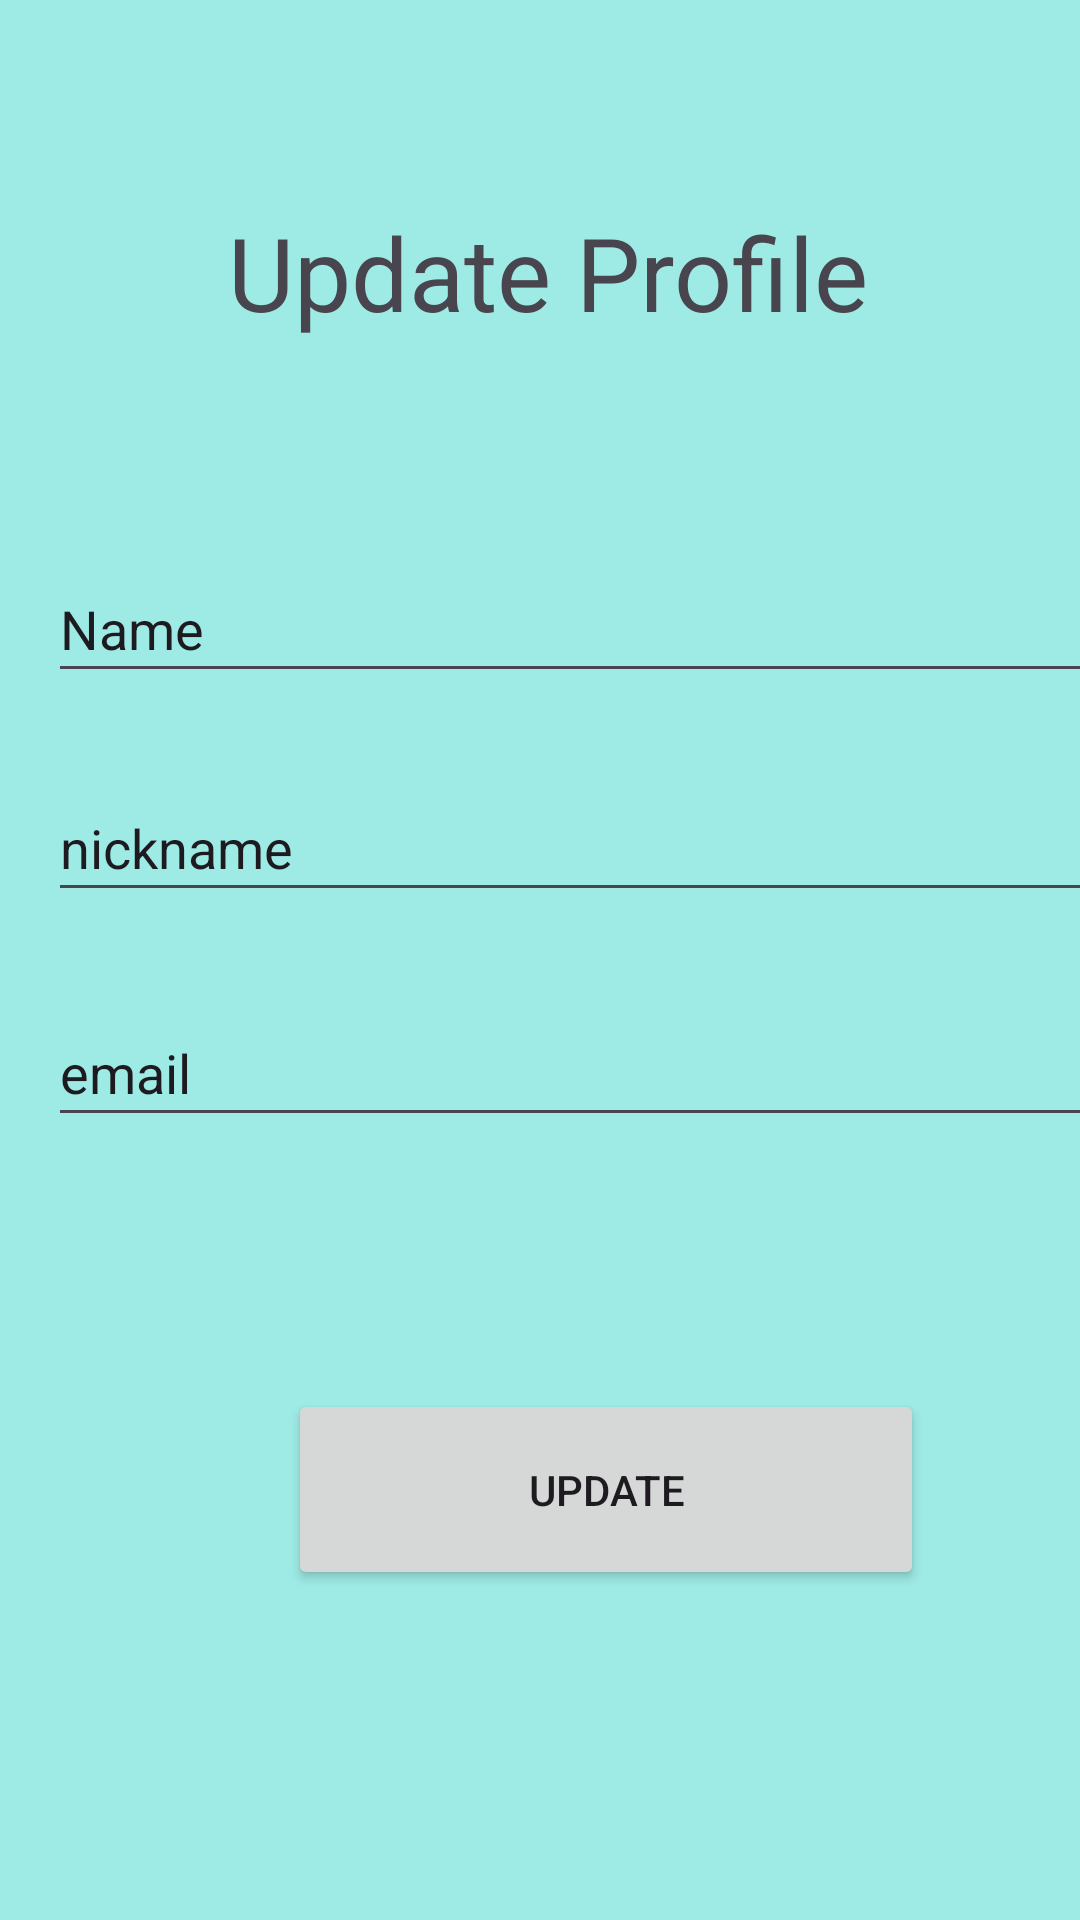

Layout XML and referenced resources for this Android screen:
<!-- AndroidManifest.xml: application theme Theme.HomeActivity -->
<!-- res/layout/activity_update_user.xml -->
<?xml version="1.0" encoding="utf-8"?>
<androidx.constraintlayout.widget.ConstraintLayout xmlns:android="http://schemas.android.com/apk/res/android"
    xmlns:app="http://schemas.android.com/apk/res-auto"
    xmlns:tools="http://schemas.android.com/tools"
    android:layout_width="match_parent"
    android:layout_height="match_parent"
    android:background="@color/term_background">

    <EditText
        android:id="@+id/name"
        android:layout_width="367dp"
        android:layout_height="46dp"
        android:layout_marginStart="16dp"
        android:layout_marginTop="61dp"
        android:ems="10"
        android:inputType="text"
        android:text="Name"
        app:layout_constraintStart_toStartOf="parent"
        app:layout_constraintTop_toBottomOf="@+id/textView" />

    <EditText
        android:id="@+id/email"
        android:layout_width="362dp"
        android:layout_height="46dp"
        android:layout_marginStart="16dp"
        android:layout_marginTop="29dp"
        android:ems="10"
        android:inputType="text"
        android:text="email"
        app:layout_constraintStart_toStartOf="parent"
        app:layout_constraintTop_toBottomOf="@+id/nickname" />

    <EditText
        android:id="@+id/nickname"
        android:layout_width="365dp"
        android:layout_height="46dp"
        android:layout_marginStart="16dp"
        android:layout_marginTop="27dp"
        android:ems="10"
        android:inputType="text"
        android:text="nickname"
        app:layout_constraintStart_toStartOf="parent"
        app:layout_constraintTop_toBottomOf="@+id/name" />

    <Button
        android:id="@+id/update_btn"
        android:layout_width="212dp"
        android:layout_height="67dp"
        android:layout_marginStart="96dp"
        android:layout_marginTop="84dp"
        android:text="UPDATE"
        app:layout_constraintStart_toStartOf="parent"
        app:layout_constraintTop_toBottomOf="@+id/email" />

    <TextView
        android:id="@+id/textView"
        android:layout_width="256dp"
        android:layout_height="56dp"
        android:layout_marginStart="76dp"
        android:layout_marginTop="68dp"
        android:text="Update Profile"
        android:textSize="34sp"
        app:layout_constraintStart_toStartOf="parent"
        app:layout_constraintTop_toTopOf="parent" />

</androidx.constraintlayout.widget.ConstraintLayout>
<!-- resources referenced by this layout -->
<resources>
  <color name="term_background">#9EEAE5</color>
  <style name="Theme.HomeActivity" parent="Base.Theme.HomeActivity" />
  <style name="Base.Theme.HomeActivity" parent="Theme.Material3.Light.NoActionBar">
          <item name="colorPrimary">@color/button_color</item>
      </style>
  <color name="button_color">#00857F</color>
</resources>
